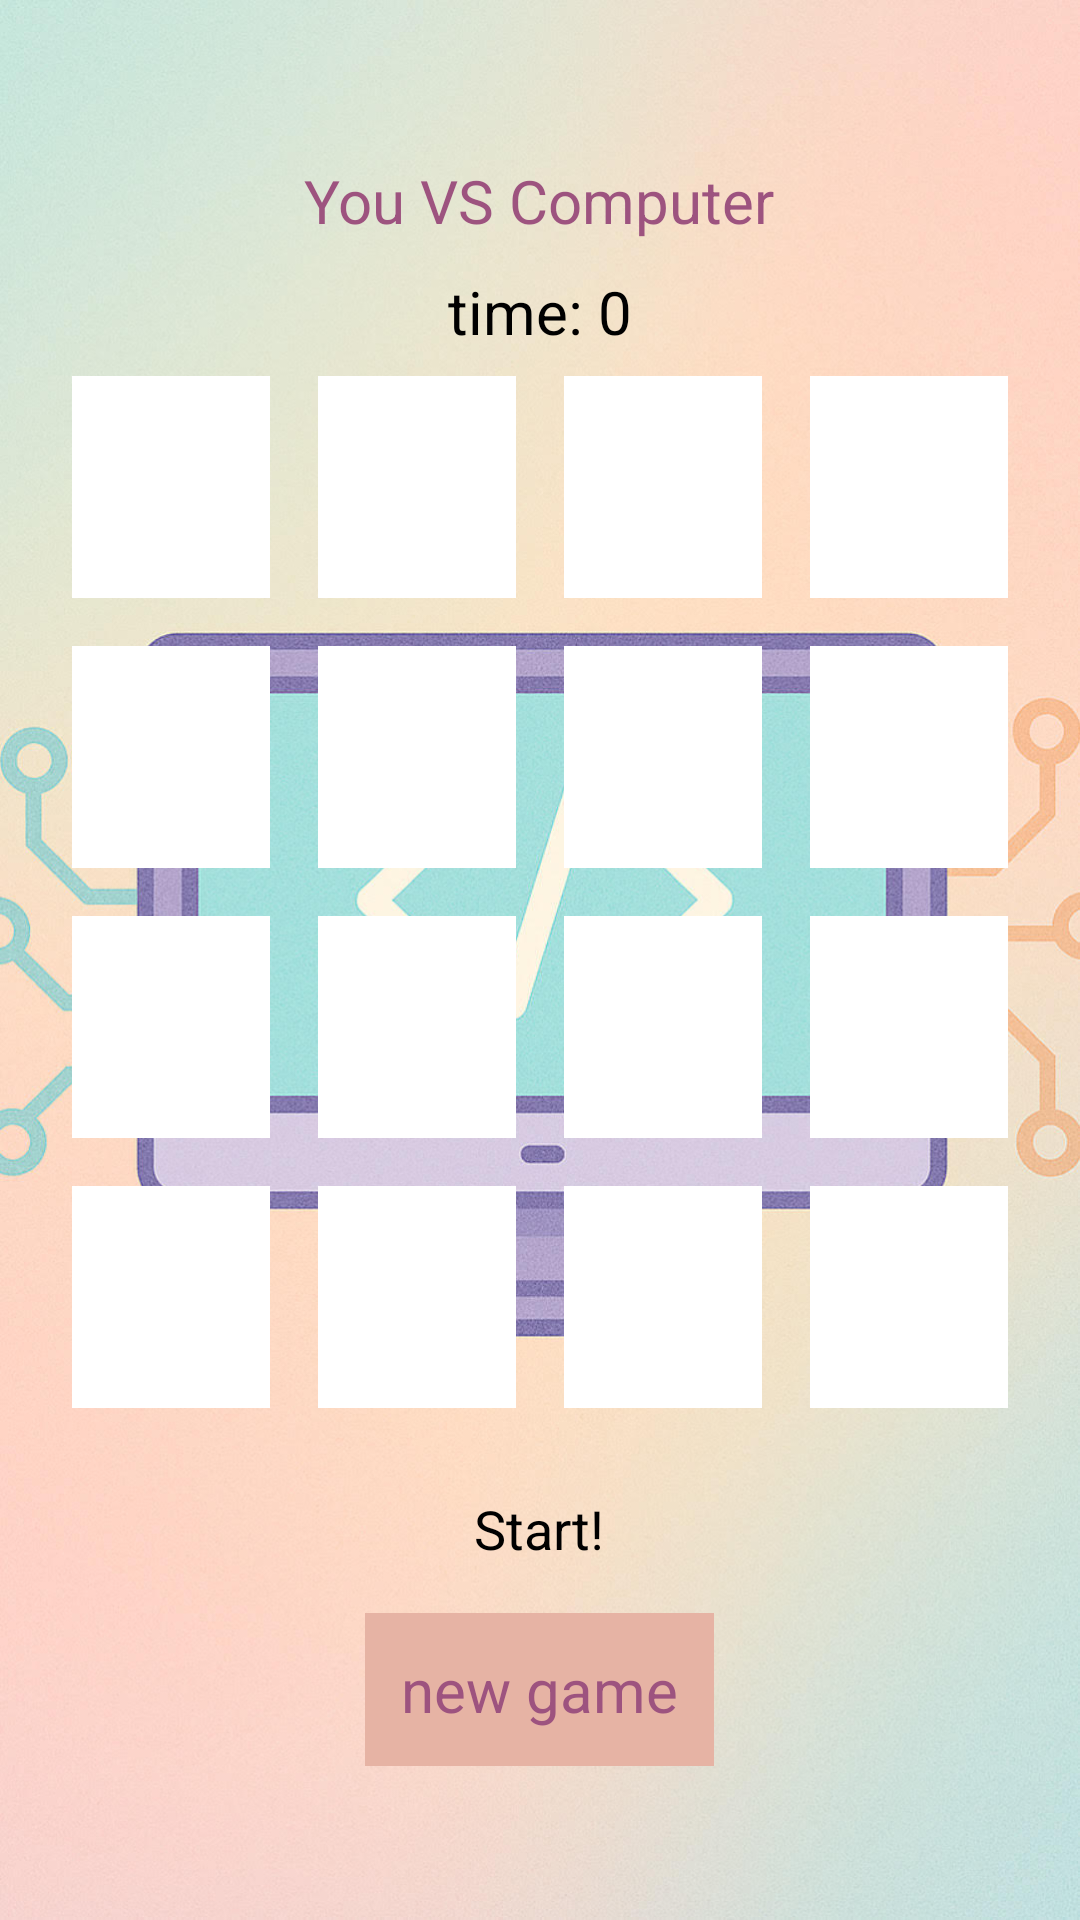

Android layout source for this screen:
<!-- AndroidManifest.xml: application theme Theme.MemoryGame -->
<!-- res/layout/activity_playwithcomputer.xml -->
<?xml version="1.0" encoding="utf-8"?>
<LinearLayout xmlns:android="http://schemas.android.com/apk/res/android"
    xmlns:app="http://schemas.android.com/apk/res-auto"
    xmlns:tools="http://schemas.android.com/tools"
    android:layout_width="match_parent"
    android:layout_height="match_parent"
    android:background="@drawable/backcom"
    android:orientation="vertical"
    android:gravity="center"
    android:padding="16dp"

    tools:context=".MainPlayWithFriends">

    <TextView
        android:text="You VS Computer"
        android:layout_width="wrap_content"
        android:layout_height="wrap_content"
        android:textSize="20sp"
        android:layout_marginTop="2dp"
        android:layout_centerHorizontal="true"
        android:gravity="center"
        android:textColor="#9D537F"/>

    <TextView
        android:id="@+id/timerTextView"
        android:layout_width="wrap_content"
        android:layout_height="wrap_content"
        android:text="time: 0"
        android:textSize="20sp"
        android:layout_marginTop="10dp"
        android:layout_centerHorizontal="true"
        android:gravity="center"
        android:textColor="#000000"/>

    
    <LinearLayout
        android:orientation="horizontal"
        android:layout_width="match_parent"
        android:layout_height="wrap_content"
        android:gravity="center">

        <ImageButton
            android:id="@+id/button_1"
            android:layout_width="0dp"
            android:layout_height="74dp"
            android:layout_margin="8dp"
            android:layout_weight="1"
            android:background="@drawable/white"
            android:contentDescription="button_1"
            android:elevation="4dp"
            android:scaleType="centerCrop" />

        <ImageButton
            android:id="@+id/button_2"
            android:layout_width="0dp"
            android:layout_height="74dp"
            android:layout_margin="8dp"
            android:layout_weight="1"
            android:background="@drawable/white"
            android:contentDescription="button_2"
            android:elevation="4dp"
            android:scaleType="centerCrop" />
        <ImageButton
            android:id="@+id/button_3"
            android:layout_width="0dp"
            android:layout_height="74dp"
            android:layout_margin="8dp"
            android:layout_weight="1"
            android:background="@drawable/white"
            android:contentDescription="button_3"
            android:elevation="4dp"
            android:scaleType="centerCrop" />
        <ImageButton
            android:id="@+id/button_4"
            android:layout_width="0dp"
            android:layout_height="74dp"
            android:layout_margin="8dp"
            android:layout_weight="1"
            android:background="@drawable/white"
            android:contentDescription="button_4"
            android:elevation="4dp"
            android:scaleType="centerCrop"/>
    </LinearLayout>

    
    <LinearLayout
        android:orientation="horizontal"
        android:layout_width="match_parent"
        android:layout_height="wrap_content"
        android:gravity="center">
        <ImageButton
            android:id="@+id/button_5"
            android:layout_width="0dp"
            android:layout_height="74dp"
            android:layout_margin="8dp"
            android:layout_weight="1"
            android:background="@drawable/white"
            android:contentDescription="button_5"
            android:elevation="4dp"
            android:scaleType="centerCrop" />
        <ImageButton
            android:id="@+id/button_6"
            android:layout_width="0dp"
            android:layout_height="74dp"
            android:layout_margin="8dp"
            android:layout_weight="1"
            android:background="@drawable/white"
            android:contentDescription="button_6"
            android:elevation="4dp"
            android:scaleType="centerCrop" />
        <ImageButton
            android:id="@+id/button_7"
            android:layout_width="0dp"
            android:layout_height="74dp"
            android:layout_margin="8dp"
            android:layout_weight="1"
            android:background="@drawable/white"
            android:contentDescription="button_7"
            android:elevation="4dp"
            android:scaleType="centerCrop" />
        <ImageButton
            android:id="@+id/button_8"
            android:layout_width="0dp"
            android:layout_height="74dp"
            android:layout_margin="8dp"
            android:layout_weight="1"
            android:background="@drawable/white"
            android:contentDescription="button_8"
            android:elevation="4dp"
            android:scaleType="centerCrop" />
    </LinearLayout>

    
    <LinearLayout
        android:orientation="horizontal"
        android:layout_width="match_parent"
        android:layout_height="wrap_content"
        android:gravity="center">
        <ImageButton
            android:id="@+id/button_9"
            android:layout_width="0dp"
            android:layout_height="74dp"
            android:layout_margin="8dp"
            android:layout_weight="1"
            android:background="@drawable/white"
            android:contentDescription="button_9"
            android:elevation="4dp"
            android:scaleType="centerCrop" />
        <ImageButton
            android:id="@+id/button_10"
            android:layout_width="0dp"
            android:layout_height="74dp"
            android:layout_weight="1"
            android:layout_margin="8dp"
            android:background="@drawable/white"
            android:elevation="4dp"
            android:scaleType="centerCrop"
            android:contentDescription="button_10" />
        <ImageButton
            android:id="@+id/button_11"
            android:layout_width="0dp"
            android:layout_height="74dp"
            android:layout_weight="1"
            android:layout_margin="8dp"
            android:background="@drawable/white"
            android:elevation="4dp"
            android:scaleType="centerCrop"
            android:contentDescription="button_11" />
        <ImageButton
            android:id="@+id/button_12"
            android:layout_width="0dp"
            android:layout_height="74dp"
            android:layout_weight="1"
            android:layout_margin="8dp"
            android:background="@drawable/white"
            android:elevation="4dp"
            android:scaleType="centerCrop"
            android:contentDescription="button_12" />
    </LinearLayout>

    
    <LinearLayout
        android:orientation="horizontal"
        android:layout_width="match_parent"
        android:layout_height="wrap_content"
        android:gravity="center">
        <ImageButton
            android:id="@+id/button_13"
            android:layout_width="0dp"
            android:layout_height="74dp"
            android:layout_weight="1"
            android:layout_margin="8dp"
            android:background="@drawable/white"
            android:elevation="4dp"
            android:scaleType="centerCrop"
            android:contentDescription="button_13" />
        <ImageButton
            android:id="@+id/button_14"
            android:layout_width="0dp"
            android:layout_height="74dp"
            android:layout_weight="1"
            android:layout_margin="8dp"
            android:background="@drawable/white"
            android:elevation="4dp"
            android:scaleType="centerCrop"
            android:contentDescription="button_14" />
        <ImageButton
            android:id="@+id/button_15"
            android:layout_width="0dp"
            android:layout_height="74dp"
            android:layout_weight="1"
            android:layout_margin="8dp"
            android:background="@drawable/white"
            android:elevation="4dp"
            android:scaleType="centerCrop"
            android:contentDescription="button_15" />
        <ImageButton
            android:id="@+id/button_16"
            android:layout_width="0dp"
            android:layout_height="74dp"
            android:layout_weight="1"
            android:layout_margin="8dp"
            android:background="@drawable/white"
            android:elevation="4dp"
            android:scaleType="centerCrop"
            android:contentDescription="button_16" />
    </LinearLayout>

    
    <TextView
        android:id="@+id/statusText"
        android:layout_width="wrap_content"
        android:layout_height="wrap_content"
        android:text="Start!"
        android:textSize="18sp"
        android:layout_marginTop="20dp"
        android:gravity="center"
        android:layout_marginBottom="16dp"
        android:layout_alignParentBottom="true"
        android:layout_alignParentLeft="true"
        android:layout_alignParentRight="true" />
    <Button
        android:id="@+id/resetButton"
        android:text="new game"
        android:textSize="20sp"
        android:layout_width="wrap_content"
        android:layout_height="wrap_content"
        android:background="#E6B3A4"
        android:layout_gravity="center"
        android:padding="12dp"
        android:textColor="#9D537F"/>

</LinearLayout>
<!-- resources referenced by this layout -->
<resources>
  <!-- drawable backcom: jpg bitmap (drawable, 177341 bytes) -->
  <!-- drawable white: png bitmap (drawable, 270 bytes) -->
</resources>
